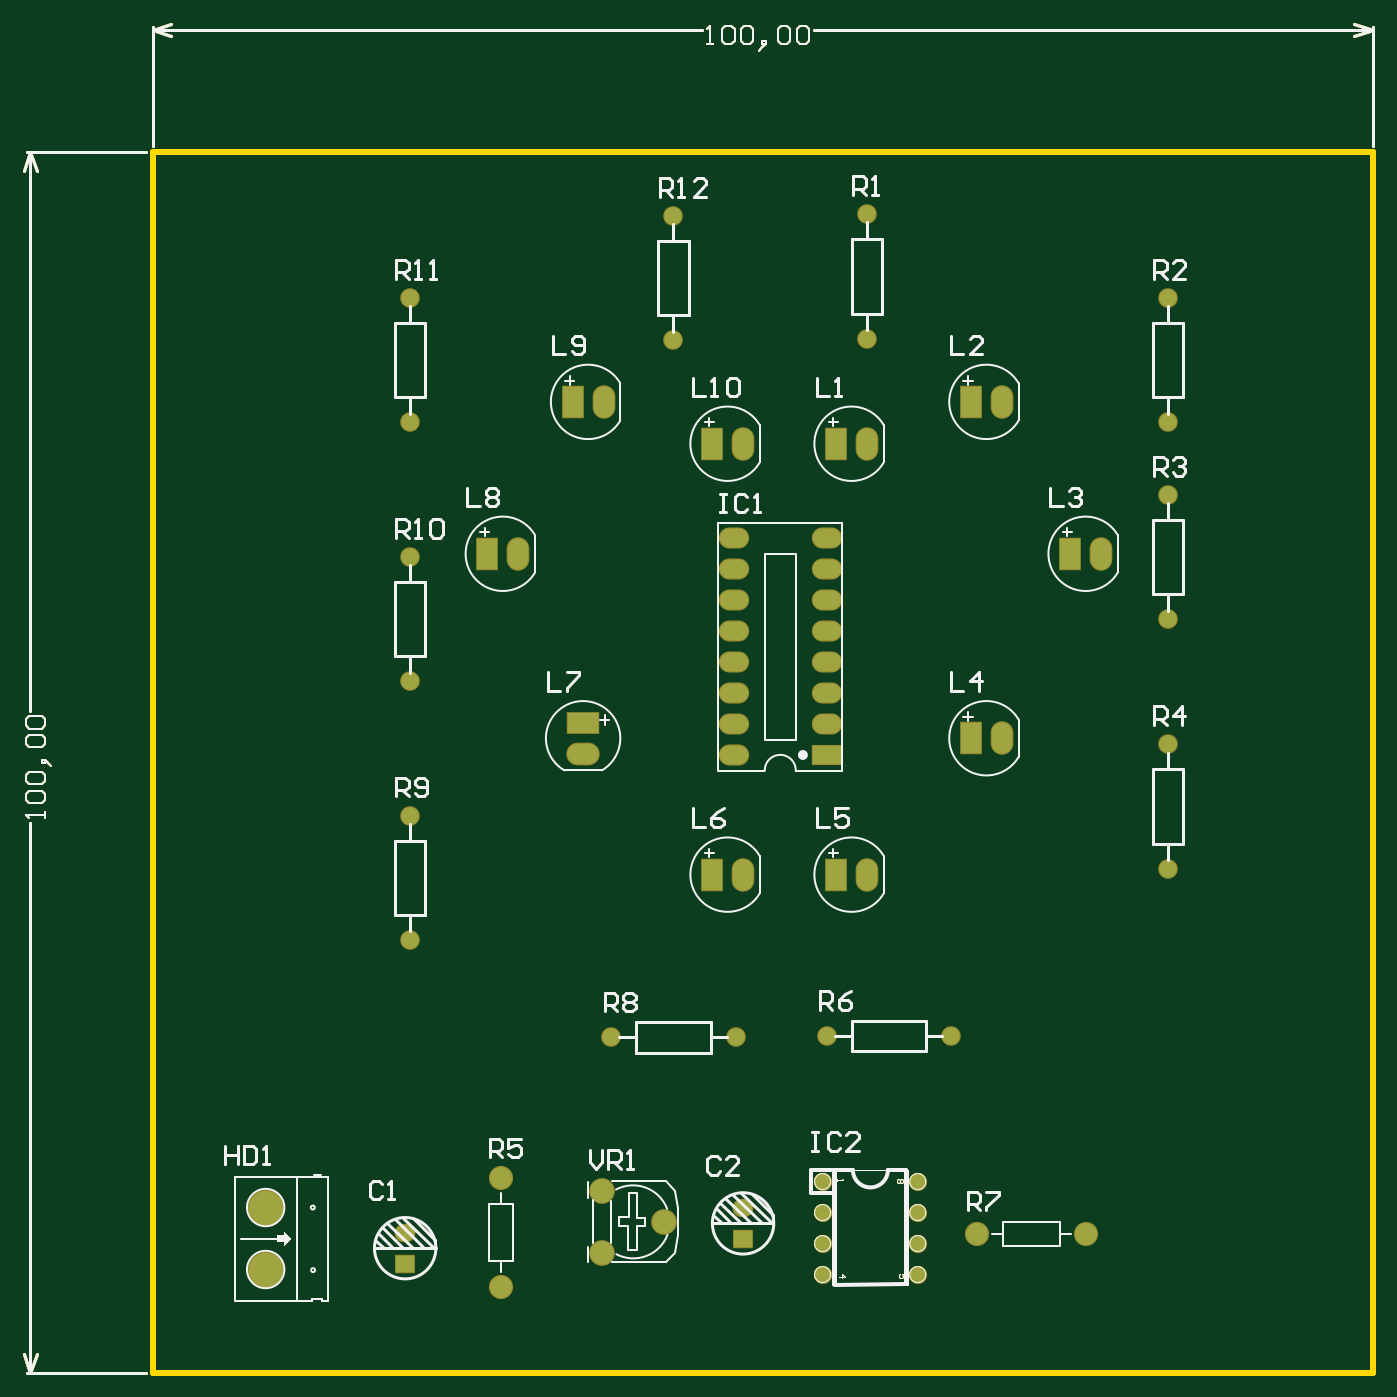
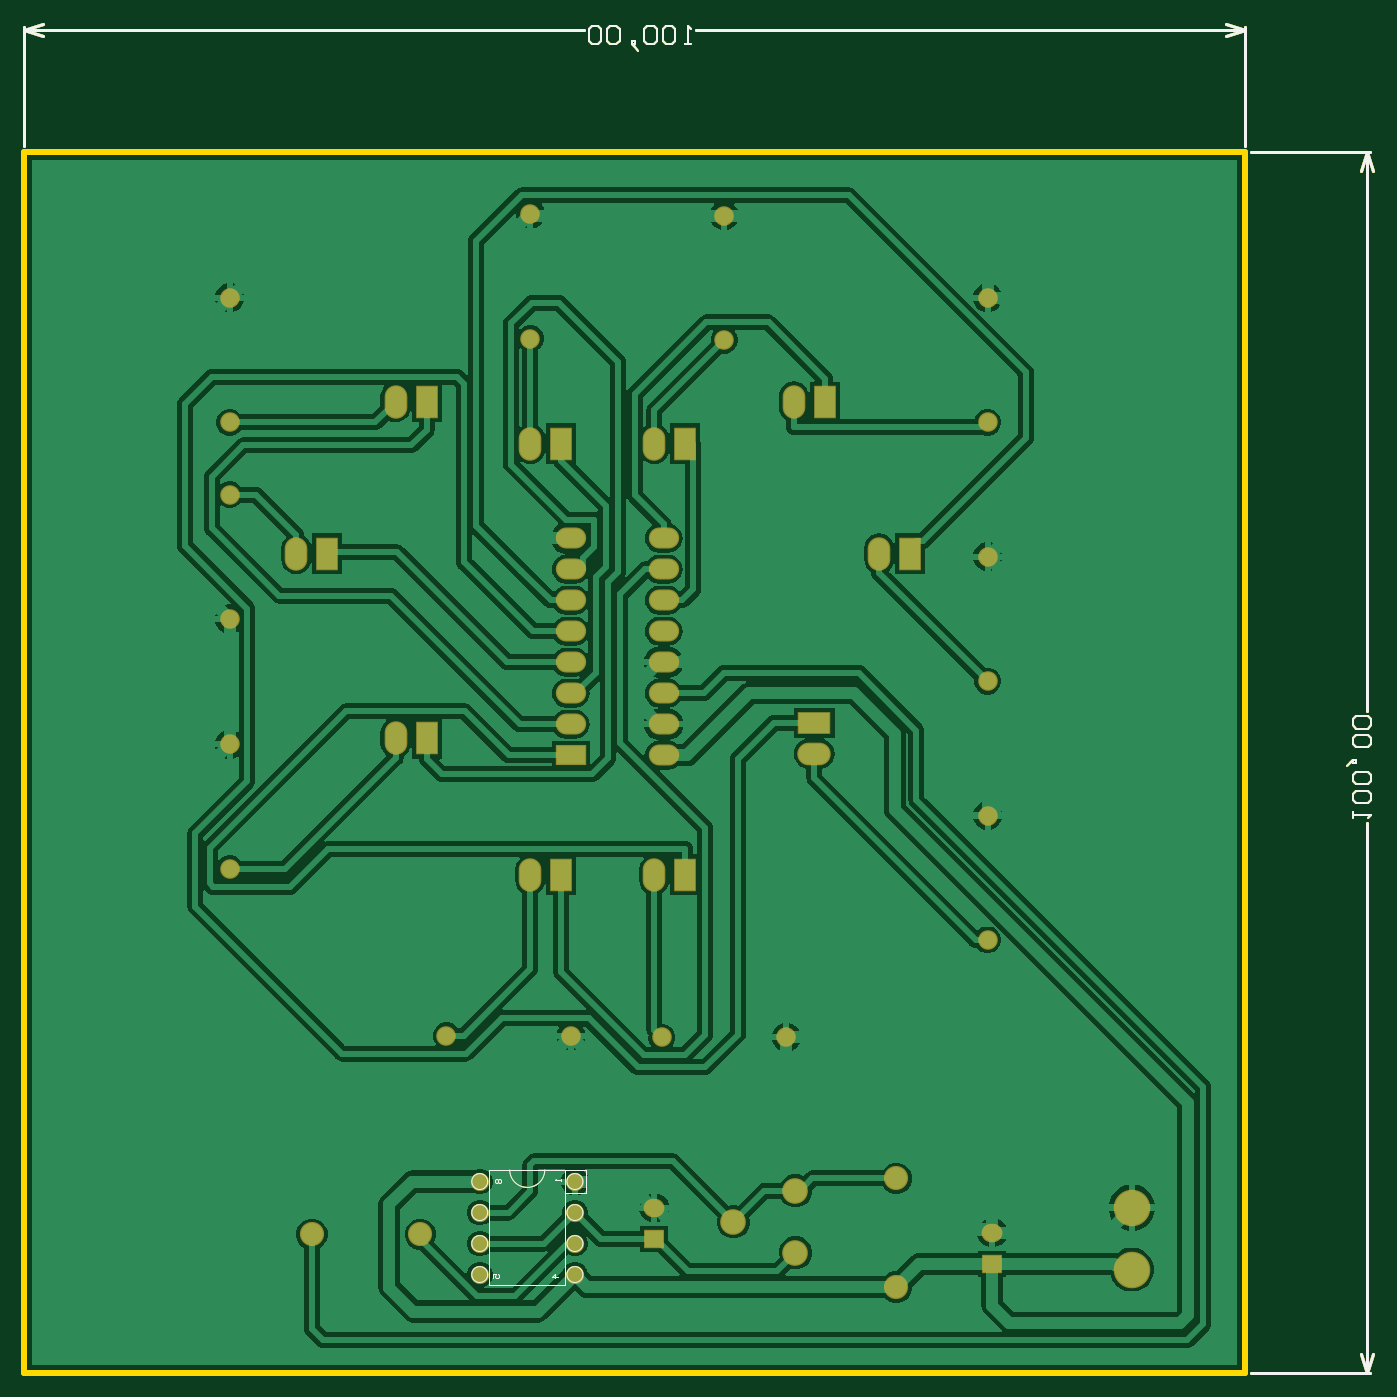
Circuit board: 10 layer files. Board 110.5 x 110.5 mm.
- bottom_copper: Mach trai tim.GBL (45477 bytes)
- bottom_silk: Mach trai tim.GBO (3253 bytes)
- paste: Mach trai tim.GBP (3251 bytes)
- bottom_mask: Mach trai tim.GBS (5017 bytes)
- outline: Mach trai tim.GKO (3368 bytes)
- outline: Mach trai tim.GM1 (3256 bytes)
- top_copper: Mach trai tim.GTL (5040 bytes)
- top_silk: Mach trai tim.GTO (15029 bytes)
- paste: Mach trai tim.GTP (3255 bytes)
- top_mask: Mach trai tim.GTS (5016 bytes)

=== bottom_copper: Mach trai tim.GBL (45477 bytes, source omitted) ===
=== bottom_silk: Mach trai tim.GBO ===
G04*
G04 #@! TF.GenerationSoftware,Altium Limited,Altium Designer,21.3.2 (30)*
G04*
G04 Layer_Color=32896*
%FSLAX24Y24*%
%MOIN*%
G70*
G04*
G04 #@! TF.SameCoordinates,6E726B93-E50A-4388-B932-66385DC3C8FA*
G04*
G04*
G04 #@! TF.FilePolarity,Positive*
G04*
G01*
G75*
%ADD10C,0.0100*%
%ADD14C,0.0020*%
%ADD15C,0.0060*%
D10*
X-3987Y39357D02*
X-3787Y38757D01*
X-4187D02*
X-3987Y39357D01*
X-4187Y587D02*
X-3987Y-13D01*
X-3787Y587D01*
X-3987Y21322D02*
Y39357D01*
Y-13D02*
Y17703D01*
X-4087Y39357D02*
X-248D01*
X-4087Y-13D02*
X-248D01*
X-50Y43294D02*
X550Y43494D01*
X-50Y43294D02*
X550Y43094D01*
X38720D02*
X39320Y43294D01*
X38720Y43494D02*
X39320Y43294D01*
X-50D02*
X17666D01*
X21285D02*
X39320D01*
X-50Y39555D02*
Y43394D01*
X39320Y39555D02*
Y43394D01*
D14*
X22537Y6524D02*
G03*
X23667Y6524I565J2D01*
G01*
X21820Y3150D02*
G03*
X21820Y3150I-256J0D01*
G01*
Y4150D02*
G03*
X21820Y4150I-256J0D01*
G01*
Y5150D02*
G03*
X21820Y5150I-256J0D01*
G01*
Y6150D02*
G03*
X21820Y6150I-256J0D01*
G01*
X24891Y3150D02*
G03*
X24891Y3150I-256J0D01*
G01*
Y4150D02*
G03*
X24891Y4150I-256J0D01*
G01*
Y5150D02*
G03*
X24891Y5150I-256J0D01*
G01*
Y6150D02*
G03*
X24891Y6150I-256J0D01*
G01*
X22537Y6524D02*
X23667Y6524D01*
X21194Y5780D02*
X21871Y5777D01*
X21194Y5780D02*
Y6522D01*
X21870D02*
X22537Y6524D01*
X23673Y6528D02*
X24334Y6534D01*
X21196Y6522D02*
X21870D01*
Y2803D02*
Y6522D01*
X24334Y2806D02*
Y6534D01*
X21870Y2803D02*
X24334Y2806D01*
X22019Y6219D02*
Y6153D01*
Y6186D01*
X22215D01*
X22183Y6219D01*
X22094Y3080D02*
X22291D01*
X22192Y3178D01*
Y3047D01*
X24218Y3042D02*
Y3173D01*
X24120D01*
X24153Y3108D01*
Y3075D01*
X24120Y3042D01*
X24054D01*
X24021Y3075D01*
Y3141D01*
X24054Y3173D01*
X24120Y6220D02*
X24153Y6188D01*
Y6122D01*
X24120Y6089D01*
X24087D01*
X24054Y6122D01*
X24021Y6089D01*
X23989D01*
X23956Y6122D01*
Y6188D01*
X23989Y6220D01*
X24021D01*
X24054Y6188D01*
X24087Y6220D01*
X24120D01*
X24054Y6188D02*
Y6122D01*
D15*
X-3527Y17863D02*
Y18063D01*
Y17963D01*
X-4127D01*
X-4027Y17863D01*
Y18362D02*
X-4127Y18462D01*
Y18662D01*
X-4027Y18762D01*
X-3627D01*
X-3527Y18662D01*
Y18462D01*
X-3627Y18362D01*
X-4027D01*
Y18962D02*
X-4127Y19062D01*
Y19262D01*
X-4027Y19362D01*
X-3627D01*
X-3527Y19262D01*
Y19062D01*
X-3627Y18962D01*
X-4027D01*
X-3427Y19662D02*
X-3527Y19762D01*
X-3627D01*
Y19662D01*
X-3527D01*
Y19762D01*
X-3427Y19662D01*
X-3327Y19562D01*
X-4027Y20162D02*
X-4127Y20262D01*
Y20462D01*
X-4027Y20562D01*
X-3627D01*
X-3527Y20462D01*
Y20262D01*
X-3627Y20162D01*
X-4027D01*
Y20762D02*
X-4127Y20862D01*
Y21062D01*
X-4027Y21162D01*
X-3627D01*
X-3527Y21062D01*
Y20862D01*
X-3627Y20762D01*
X-4027D01*
X17826Y42834D02*
X18026D01*
X17926D01*
Y43434D01*
X17826Y43334D01*
X18325D02*
X18425Y43434D01*
X18625D01*
X18725Y43334D01*
Y42934D01*
X18625Y42834D01*
X18425D01*
X18325Y42934D01*
Y43334D01*
X18925D02*
X19025Y43434D01*
X19225D01*
X19325Y43334D01*
Y42934D01*
X19225Y42834D01*
X19025D01*
X18925Y42934D01*
Y43334D01*
X19625Y42734D02*
X19725Y42834D01*
Y42934D01*
X19625D01*
Y42834D01*
X19725D01*
X19625Y42734D01*
X19525Y42634D01*
X20125Y43334D02*
X20225Y43434D01*
X20425D01*
X20525Y43334D01*
Y42934D01*
X20425Y42834D01*
X20225D01*
X20125Y42934D01*
Y43334D01*
X20725D02*
X20825Y43434D01*
X21025D01*
X21125Y43334D01*
Y42934D01*
X21025Y42834D01*
X20825D01*
X20725Y42934D01*
Y43334D01*
M02*

=== paste: Mach trai tim.GBP ===
G04*
G04 #@! TF.GenerationSoftware,Altium Limited,Altium Designer,21.3.2 (30)*
G04*
G04 Layer_Color=128*
%FSLAX24Y24*%
%MOIN*%
G70*
G04*
G04 #@! TF.SameCoordinates,6E726B93-E50A-4388-B932-66385DC3C8FA*
G04*
G04*
G04 #@! TF.FilePolarity,Positive*
G04*
G01*
G75*
%ADD10C,0.0100*%
%ADD14C,0.0020*%
%ADD15C,0.0060*%
D10*
X-3987Y39357D02*
X-3787Y38757D01*
X-4187D02*
X-3987Y39357D01*
X-4187Y587D02*
X-3987Y-13D01*
X-3787Y587D01*
X-3987Y21322D02*
Y39357D01*
Y-13D02*
Y17703D01*
X-4087Y39357D02*
X-248D01*
X-4087Y-13D02*
X-248D01*
X-50Y43294D02*
X550Y43494D01*
X-50Y43294D02*
X550Y43094D01*
X38720D02*
X39320Y43294D01*
X38720Y43494D02*
X39320Y43294D01*
X-50D02*
X17666D01*
X21285D02*
X39320D01*
X-50Y39555D02*
Y43394D01*
X39320Y39555D02*
Y43394D01*
D14*
X22537Y6524D02*
G03*
X23667Y6524I565J2D01*
G01*
X21820Y3150D02*
G03*
X21820Y3150I-256J0D01*
G01*
Y4150D02*
G03*
X21820Y4150I-256J0D01*
G01*
Y5150D02*
G03*
X21820Y5150I-256J0D01*
G01*
Y6150D02*
G03*
X21820Y6150I-256J0D01*
G01*
X24891Y3150D02*
G03*
X24891Y3150I-256J0D01*
G01*
Y4150D02*
G03*
X24891Y4150I-256J0D01*
G01*
Y5150D02*
G03*
X24891Y5150I-256J0D01*
G01*
Y6150D02*
G03*
X24891Y6150I-256J0D01*
G01*
X22537Y6524D02*
X23667Y6524D01*
X21194Y5780D02*
X21871Y5777D01*
X21194Y5780D02*
Y6522D01*
X21870D02*
X22537Y6524D01*
X23673Y6528D02*
X24334Y6534D01*
X21196Y6522D02*
X21870D01*
Y2803D02*
Y6522D01*
X24334Y2806D02*
Y6534D01*
X21870Y2803D02*
X24334Y2806D01*
X22019Y6219D02*
Y6153D01*
Y6186D01*
X22215D01*
X22183Y6219D01*
X22094Y3080D02*
X22291D01*
X22192Y3178D01*
Y3047D01*
X24218Y3042D02*
Y3173D01*
X24120D01*
X24153Y3108D01*
Y3075D01*
X24120Y3042D01*
X24054D01*
X24021Y3075D01*
Y3141D01*
X24054Y3173D01*
X24120Y6220D02*
X24153Y6188D01*
Y6122D01*
X24120Y6089D01*
X24087D01*
X24054Y6122D01*
X24021Y6089D01*
X23989D01*
X23956Y6122D01*
Y6188D01*
X23989Y6220D01*
X24021D01*
X24054Y6188D01*
X24087Y6220D01*
X24120D01*
X24054Y6188D02*
Y6122D01*
D15*
X-3527Y17863D02*
Y18063D01*
Y17963D01*
X-4127D01*
X-4027Y17863D01*
Y18362D02*
X-4127Y18462D01*
Y18662D01*
X-4027Y18762D01*
X-3627D01*
X-3527Y18662D01*
Y18462D01*
X-3627Y18362D01*
X-4027D01*
Y18962D02*
X-4127Y19062D01*
Y19262D01*
X-4027Y19362D01*
X-3627D01*
X-3527Y19262D01*
Y19062D01*
X-3627Y18962D01*
X-4027D01*
X-3427Y19662D02*
X-3527Y19762D01*
X-3627D01*
Y19662D01*
X-3527D01*
Y19762D01*
X-3427Y19662D01*
X-3327Y19562D01*
X-4027Y20162D02*
X-4127Y20262D01*
Y20462D01*
X-4027Y20562D01*
X-3627D01*
X-3527Y20462D01*
Y20262D01*
X-3627Y20162D01*
X-4027D01*
Y20762D02*
X-4127Y20862D01*
Y21062D01*
X-4027Y21162D01*
X-3627D01*
X-3527Y21062D01*
Y20862D01*
X-3627Y20762D01*
X-4027D01*
X17826Y42834D02*
X18026D01*
X17926D01*
Y43434D01*
X17826Y43334D01*
X18325D02*
X18425Y43434D01*
X18625D01*
X18725Y43334D01*
Y42934D01*
X18625Y42834D01*
X18425D01*
X18325Y42934D01*
Y43334D01*
X18925D02*
X19025Y43434D01*
X19225D01*
X19325Y43334D01*
Y42934D01*
X19225Y42834D01*
X19025D01*
X18925Y42934D01*
Y43334D01*
X19625Y42734D02*
X19725Y42834D01*
Y42934D01*
X19625D01*
Y42834D01*
X19725D01*
X19625Y42734D01*
X19525Y42634D01*
X20125Y43334D02*
X20225Y43434D01*
X20425D01*
X20525Y43334D01*
Y42934D01*
X20425Y42834D01*
X20225D01*
X20125Y42934D01*
Y43334D01*
X20725D02*
X20825Y43434D01*
X21025D01*
X21125Y43334D01*
Y42934D01*
X21025Y42834D01*
X20825D01*
X20725Y42934D01*
Y43334D01*
M02*

=== bottom_mask: Mach trai tim.GBS ===
G04*
G04 #@! TF.GenerationSoftware,Altium Limited,Altium Designer,21.3.2 (30)*
G04*
G04 Layer_Color=16711935*
%FSLAX24Y24*%
%MOIN*%
G70*
G04*
G04 #@! TF.SameCoordinates,6E726B93-E50A-4388-B932-66385DC3C8FA*
G04*
G04*
G04 #@! TF.FilePolarity,Negative*
G04*
G01*
G75*
%ADD10C,0.0100*%
%ADD14C,0.0020*%
%ADD15C,0.0060*%
%ADD16O,0.0671X0.0592*%
%ADD17R,0.0671X0.0592*%
%ADD18R,0.0730X0.1080*%
%ADD19O,0.0730X0.1080*%
%ADD20C,0.0631*%
%ADD21C,0.0780*%
%ADD22R,0.0980X0.0680*%
%ADD23O,0.0980X0.0680*%
%ADD24C,0.0591*%
%ADD25C,0.1180*%
%ADD26C,0.0830*%
%ADD27R,0.1080X0.0730*%
%ADD28O,0.1080X0.0730*%
D10*
X-3987Y39357D02*
X-3787Y38757D01*
X-4187D02*
X-3987Y39357D01*
X-4187Y587D02*
X-3987Y-13D01*
X-3787Y587D01*
X-3987Y21322D02*
Y39357D01*
Y-13D02*
Y17703D01*
X-4087Y39357D02*
X-248D01*
X-4087Y-13D02*
X-248D01*
X-50Y43294D02*
X550Y43494D01*
X-50Y43294D02*
X550Y43094D01*
X38720D02*
X39320Y43294D01*
X38720Y43494D02*
X39320Y43294D01*
X-50D02*
X17666D01*
X21285D02*
X39320D01*
X-50Y39555D02*
Y43394D01*
X39320Y39555D02*
Y43394D01*
D14*
X22537Y6524D02*
G03*
X23667Y6524I565J2D01*
G01*
X21820Y3150D02*
G03*
X21820Y3150I-256J0D01*
G01*
Y4150D02*
G03*
X21820Y4150I-256J0D01*
G01*
Y5150D02*
G03*
X21820Y5150I-256J0D01*
G01*
Y6150D02*
G03*
X21820Y6150I-256J0D01*
G01*
X24891Y3150D02*
G03*
X24891Y3150I-256J0D01*
G01*
Y4150D02*
G03*
X24891Y4150I-256J0D01*
G01*
Y5150D02*
G03*
X24891Y5150I-256J0D01*
G01*
Y6150D02*
G03*
X24891Y6150I-256J0D01*
G01*
X22537Y6524D02*
X23667Y6524D01*
X21194Y5780D02*
X21871Y5777D01*
X21194Y5780D02*
Y6522D01*
X21870D02*
X22537Y6524D01*
X23673Y6528D02*
X24334Y6534D01*
X21196Y6522D02*
X21870D01*
Y2803D02*
Y6522D01*
X24334Y2806D02*
Y6534D01*
X21870Y2803D02*
X24334Y2806D01*
X22019Y6219D02*
Y6153D01*
Y6186D01*
X22215D01*
X22183Y6219D01*
X22094Y3080D02*
X22291D01*
X22192Y3178D01*
Y3047D01*
X24218Y3042D02*
Y3173D01*
X24120D01*
X24153Y3108D01*
Y3075D01*
X24120Y3042D01*
X24054D01*
X24021Y3075D01*
Y3141D01*
X24054Y3173D01*
X24120Y6220D02*
X24153Y6188D01*
Y6122D01*
X24120Y6089D01*
X24087D01*
X24054Y6122D01*
X24021Y6089D01*
X23989D01*
X23956Y6122D01*
Y6188D01*
X23989Y6220D01*
X24021D01*
X24054Y6188D01*
X24087Y6220D01*
X24120D01*
X24054Y6188D02*
Y6122D01*
D15*
X-3527Y17863D02*
Y18063D01*
Y17963D01*
X-4127D01*
X-4027Y17863D01*
Y18362D02*
X-4127Y18462D01*
Y18662D01*
X-4027Y18762D01*
X-3627D01*
X-3527Y18662D01*
Y18462D01*
X-3627Y18362D01*
X-4027D01*
Y18962D02*
X-4127Y19062D01*
Y19262D01*
X-4027Y19362D01*
X-3627D01*
X-3527Y19262D01*
Y19062D01*
X-3627Y18962D01*
X-4027D01*
X-3427Y19662D02*
X-3527Y19762D01*
X-3627D01*
Y19662D01*
X-3527D01*
Y19762D01*
X-3427Y19662D01*
X-3327Y19562D01*
X-4027Y20162D02*
X-4127Y20262D01*
Y20462D01*
X-4027Y20562D01*
X-3627D01*
X-3527Y20462D01*
Y20262D01*
X-3627Y20162D01*
X-4027D01*
Y20762D02*
X-4127Y20862D01*
Y21062D01*
X-4027Y21162D01*
X-3627D01*
X-3527Y21062D01*
Y20862D01*
X-3627Y20762D01*
X-4027D01*
X17826Y42834D02*
X18026D01*
X17926D01*
Y43434D01*
X17826Y43334D01*
X18325D02*
X18425Y43434D01*
X18625D01*
X18725Y43334D01*
Y42934D01*
X18625Y42834D01*
X18425D01*
X18325Y42934D01*
Y43334D01*
X18925D02*
X19025Y43434D01*
X19225D01*
X19325Y43334D01*
Y42934D01*
X19225Y42834D01*
X19025D01*
X18925Y42934D01*
Y43334D01*
X19625Y42734D02*
X19725Y42834D01*
Y42934D01*
X19625D01*
Y42834D01*
X19725D01*
X19625Y42734D01*
X19525Y42634D01*
X20125Y43334D02*
X20225Y43434D01*
X20425D01*
X20525Y43334D01*
Y42934D01*
X20425Y42834D01*
X20225D01*
X20125Y42934D01*
Y43334D01*
X20725D02*
X20825Y43434D01*
X21025D01*
X21125Y43334D01*
Y42934D01*
X21025Y42834D01*
X20825D01*
X20725Y42934D01*
Y43334D01*
D16*
X19000Y5300D02*
D03*
X8100Y4500D02*
D03*
D17*
X19000Y4300D02*
D03*
X8100Y3500D02*
D03*
D18*
X22000Y29950D02*
D03*
X26350Y31300D02*
D03*
X29550Y26400D02*
D03*
X26350Y20450D02*
D03*
X22000Y16050D02*
D03*
X18000D02*
D03*
X10750Y26400D02*
D03*
X13500Y31300D02*
D03*
X18000Y29950D02*
D03*
D19*
X23000D02*
D03*
X27350Y31300D02*
D03*
X30550Y26400D02*
D03*
X27350Y20450D02*
D03*
X23000Y16050D02*
D03*
X19000D02*
D03*
X11750Y26400D02*
D03*
X14500Y31300D02*
D03*
X19000Y29950D02*
D03*
D20*
X23000Y33342D02*
D03*
Y37358D02*
D03*
X32700Y30642D02*
D03*
Y34658D02*
D03*
Y28308D02*
D03*
Y24292D02*
D03*
Y16242D02*
D03*
Y20258D02*
D03*
X25708Y10850D02*
D03*
X21692D02*
D03*
X18758Y10800D02*
D03*
X14742D02*
D03*
X8250Y13942D02*
D03*
Y17958D02*
D03*
Y22292D02*
D03*
Y26308D02*
D03*
Y30642D02*
D03*
Y34658D02*
D03*
X16750Y33292D02*
D03*
Y37308D02*
D03*
D21*
X11200Y2750D02*
D03*
Y6250D02*
D03*
X26550Y4450D02*
D03*
X30050D02*
D03*
D22*
X21700Y19900D02*
D03*
D23*
Y20900D02*
D03*
Y21900D02*
D03*
Y22900D02*
D03*
Y23900D02*
D03*
Y24900D02*
D03*
Y25900D02*
D03*
Y26900D02*
D03*
X18700Y19900D02*
D03*
Y20900D02*
D03*
Y21900D02*
D03*
Y22900D02*
D03*
Y23900D02*
D03*
Y24900D02*
D03*
Y25900D02*
D03*
Y26900D02*
D03*
D24*
X24635Y3150D02*
D03*
Y4150D02*
D03*
Y5150D02*
D03*
Y6150D02*
D03*
X21565D02*
D03*
Y5150D02*
D03*
Y4150D02*
D03*
Y3150D02*
D03*
D25*
X3600Y5312D02*
D03*
Y3312D02*
D03*
D26*
X14450Y5850D02*
D03*
X16450Y4850D02*
D03*
X14450Y3850D02*
D03*
D27*
X13840Y20950D02*
D03*
D28*
Y19950D02*
D03*
M02*

=== outline: Mach trai tim.GKO ===
G04*
G04 #@! TF.GenerationSoftware,Altium Limited,Altium Designer,21.3.2 (30)*
G04*
G04 Layer_Color=16711935*
%FSLAX24Y24*%
%MOIN*%
G70*
G04*
G04 #@! TF.SameCoordinates,6E726B93-E50A-4388-B932-66385DC3C8FA*
G04*
G04*
G04 #@! TF.FilePolarity,Positive*
G04*
G01*
G75*
%ADD10C,0.0100*%
%ADD14C,0.0020*%
%ADD15C,0.0060*%
%ADD43C,0.0197*%
D10*
X-3987Y39357D02*
X-3787Y38757D01*
X-4187D02*
X-3987Y39357D01*
X-4187Y587D02*
X-3987Y-13D01*
X-3787Y587D01*
X-3987Y21322D02*
Y39357D01*
Y-13D02*
Y17703D01*
X-4087Y39357D02*
X-248D01*
X-4087Y-13D02*
X-248D01*
X-50Y43294D02*
X550Y43494D01*
X-50Y43294D02*
X550Y43094D01*
X38720D02*
X39320Y43294D01*
X38720Y43494D02*
X39320Y43294D01*
X-50D02*
X17666D01*
X21285D02*
X39320D01*
X-50Y39555D02*
Y43394D01*
X39320Y39555D02*
Y43394D01*
D14*
X22537Y6524D02*
G03*
X23667Y6524I565J2D01*
G01*
X21820Y3150D02*
G03*
X21820Y3150I-256J0D01*
G01*
Y4150D02*
G03*
X21820Y4150I-256J0D01*
G01*
Y5150D02*
G03*
X21820Y5150I-256J0D01*
G01*
Y6150D02*
G03*
X21820Y6150I-256J0D01*
G01*
X24891Y3150D02*
G03*
X24891Y3150I-256J0D01*
G01*
Y4150D02*
G03*
X24891Y4150I-256J0D01*
G01*
Y5150D02*
G03*
X24891Y5150I-256J0D01*
G01*
Y6150D02*
G03*
X24891Y6150I-256J0D01*
G01*
X22537Y6524D02*
X23667Y6524D01*
X21194Y5780D02*
X21871Y5777D01*
X21194Y5780D02*
Y6522D01*
X21870D02*
X22537Y6524D01*
X23673Y6528D02*
X24334Y6534D01*
X21196Y6522D02*
X21870D01*
Y2803D02*
Y6522D01*
X24334Y2806D02*
Y6534D01*
X21870Y2803D02*
X24334Y2806D01*
X22019Y6219D02*
Y6153D01*
Y6186D01*
X22215D01*
X22183Y6219D01*
X22094Y3080D02*
X22291D01*
X22192Y3178D01*
Y3047D01*
X24218Y3042D02*
Y3173D01*
X24120D01*
X24153Y3108D01*
Y3075D01*
X24120Y3042D01*
X24054D01*
X24021Y3075D01*
Y3141D01*
X24054Y3173D01*
X24120Y6220D02*
X24153Y6188D01*
Y6122D01*
X24120Y6089D01*
X24087D01*
X24054Y6122D01*
X24021Y6089D01*
X23989D01*
X23956Y6122D01*
Y6188D01*
X23989Y6220D01*
X24021D01*
X24054Y6188D01*
X24087Y6220D01*
X24120D01*
X24054Y6188D02*
Y6122D01*
D15*
X-3527Y17863D02*
Y18063D01*
Y17963D01*
X-4127D01*
X-4027Y17863D01*
Y18362D02*
X-4127Y18462D01*
Y18662D01*
X-4027Y18762D01*
X-3627D01*
X-3527Y18662D01*
Y18462D01*
X-3627Y18362D01*
X-4027D01*
Y18962D02*
X-4127Y19062D01*
Y19262D01*
X-4027Y19362D01*
X-3627D01*
X-3527Y19262D01*
Y19062D01*
X-3627Y18962D01*
X-4027D01*
X-3427Y19662D02*
X-3527Y19762D01*
X-3627D01*
Y19662D01*
X-3527D01*
Y19762D01*
X-3427Y19662D01*
X-3327Y19562D01*
X-4027Y20162D02*
X-4127Y20262D01*
Y20462D01*
X-4027Y20562D01*
X-3627D01*
X-3527Y20462D01*
Y20262D01*
X-3627Y20162D01*
X-4027D01*
Y20762D02*
X-4127Y20862D01*
Y21062D01*
X-4027Y21162D01*
X-3627D01*
X-3527Y21062D01*
Y20862D01*
X-3627Y20762D01*
X-4027D01*
X17826Y42834D02*
X18026D01*
X17926D01*
Y43434D01*
X17826Y43334D01*
X18325D02*
X18425Y43434D01*
X18625D01*
X18725Y43334D01*
Y42934D01*
X18625Y42834D01*
X18425D01*
X18325Y42934D01*
Y43334D01*
X18925D02*
X19025Y43434D01*
X19225D01*
X19325Y43334D01*
Y42934D01*
X19225Y42834D01*
X19025D01*
X18925Y42934D01*
Y43334D01*
X19625Y42734D02*
X19725Y42834D01*
Y42934D01*
X19625D01*
Y42834D01*
X19725D01*
X19625Y42734D01*
X19525Y42634D01*
X20125Y43334D02*
X20225Y43434D01*
X20425D01*
X20525Y43334D01*
Y42934D01*
X20425Y42834D01*
X20225D01*
X20125Y42934D01*
Y43334D01*
X20725D02*
X20825Y43434D01*
X21025D01*
X21125Y43334D01*
Y42934D01*
X21025Y42834D01*
X20825D01*
X20725Y42934D01*
Y43334D01*
D43*
X-50Y-13D02*
Y39357D01*
Y-13D02*
X39320D01*
X-50Y39357D02*
X39320D01*
Y-13D02*
Y39357D01*
M02*

=== outline: Mach trai tim.GM1 ===
G04*
G04 #@! TF.GenerationSoftware,Altium Limited,Altium Designer,21.3.2 (30)*
G04*
G04 Layer_Color=16776960*
%FSLAX24Y24*%
%MOIN*%
G70*
G04*
G04 #@! TF.SameCoordinates,6E726B93-E50A-4388-B932-66385DC3C8FA*
G04*
G04*
G04 #@! TF.FilePolarity,Positive*
G04*
G01*
G75*
%ADD10C,0.0100*%
%ADD14C,0.0020*%
%ADD15C,0.0060*%
D10*
X-3987Y39357D02*
X-3787Y38757D01*
X-4187D02*
X-3987Y39357D01*
X-4187Y587D02*
X-3987Y-13D01*
X-3787Y587D01*
X-3987Y21322D02*
Y39357D01*
Y-13D02*
Y17703D01*
X-4087Y39357D02*
X-248D01*
X-4087Y-13D02*
X-248D01*
X-50Y43294D02*
X550Y43494D01*
X-50Y43294D02*
X550Y43094D01*
X38720D02*
X39320Y43294D01*
X38720Y43494D02*
X39320Y43294D01*
X-50D02*
X17666D01*
X21285D02*
X39320D01*
X-50Y39555D02*
Y43394D01*
X39320Y39555D02*
Y43394D01*
D14*
X22537Y6524D02*
G03*
X23667Y6524I565J2D01*
G01*
X21820Y3150D02*
G03*
X21820Y3150I-256J0D01*
G01*
Y4150D02*
G03*
X21820Y4150I-256J0D01*
G01*
Y5150D02*
G03*
X21820Y5150I-256J0D01*
G01*
Y6150D02*
G03*
X21820Y6150I-256J0D01*
G01*
X24891Y3150D02*
G03*
X24891Y3150I-256J0D01*
G01*
Y4150D02*
G03*
X24891Y4150I-256J0D01*
G01*
Y5150D02*
G03*
X24891Y5150I-256J0D01*
G01*
Y6150D02*
G03*
X24891Y6150I-256J0D01*
G01*
X22537Y6524D02*
X23667Y6524D01*
X21194Y5780D02*
X21871Y5777D01*
X21194Y5780D02*
Y6522D01*
X21870D02*
X22537Y6524D01*
X23673Y6528D02*
X24334Y6534D01*
X21196Y6522D02*
X21870D01*
Y2803D02*
Y6522D01*
X24334Y2806D02*
Y6534D01*
X21870Y2803D02*
X24334Y2806D01*
X22019Y6219D02*
Y6153D01*
Y6186D01*
X22215D01*
X22183Y6219D01*
X22094Y3080D02*
X22291D01*
X22192Y3178D01*
Y3047D01*
X24218Y3042D02*
Y3173D01*
X24120D01*
X24153Y3108D01*
Y3075D01*
X24120Y3042D01*
X24054D01*
X24021Y3075D01*
Y3141D01*
X24054Y3173D01*
X24120Y6220D02*
X24153Y6188D01*
Y6122D01*
X24120Y6089D01*
X24087D01*
X24054Y6122D01*
X24021Y6089D01*
X23989D01*
X23956Y6122D01*
Y6188D01*
X23989Y6220D01*
X24021D01*
X24054Y6188D01*
X24087Y6220D01*
X24120D01*
X24054Y6188D02*
Y6122D01*
D15*
X-3527Y17863D02*
Y18063D01*
Y17963D01*
X-4127D01*
X-4027Y17863D01*
Y18362D02*
X-4127Y18462D01*
Y18662D01*
X-4027Y18762D01*
X-3627D01*
X-3527Y18662D01*
Y18462D01*
X-3627Y18362D01*
X-4027D01*
Y18962D02*
X-4127Y19062D01*
Y19262D01*
X-4027Y19362D01*
X-3627D01*
X-3527Y19262D01*
Y19062D01*
X-3627Y18962D01*
X-4027D01*
X-3427Y19662D02*
X-3527Y19762D01*
X-3627D01*
Y19662D01*
X-3527D01*
Y19762D01*
X-3427Y19662D01*
X-3327Y19562D01*
X-4027Y20162D02*
X-4127Y20262D01*
Y20462D01*
X-4027Y20562D01*
X-3627D01*
X-3527Y20462D01*
Y20262D01*
X-3627Y20162D01*
X-4027D01*
Y20762D02*
X-4127Y20862D01*
Y21062D01*
X-4027Y21162D01*
X-3627D01*
X-3527Y21062D01*
Y20862D01*
X-3627Y20762D01*
X-4027D01*
X17826Y42834D02*
X18026D01*
X17926D01*
Y43434D01*
X17826Y43334D01*
X18325D02*
X18425Y43434D01*
X18625D01*
X18725Y43334D01*
Y42934D01*
X18625Y42834D01*
X18425D01*
X18325Y42934D01*
Y43334D01*
X18925D02*
X19025Y43434D01*
X19225D01*
X19325Y43334D01*
Y42934D01*
X19225Y42834D01*
X19025D01*
X18925Y42934D01*
Y43334D01*
X19625Y42734D02*
X19725Y42834D01*
Y42934D01*
X19625D01*
Y42834D01*
X19725D01*
X19625Y42734D01*
X19525Y42634D01*
X20125Y43334D02*
X20225Y43434D01*
X20425D01*
X20525Y43334D01*
Y42934D01*
X20425Y42834D01*
X20225D01*
X20125Y42934D01*
Y43334D01*
X20725D02*
X20825Y43434D01*
X21025D01*
X21125Y43334D01*
Y42934D01*
X21025Y42834D01*
X20825D01*
X20725Y42934D01*
Y43334D01*
M02*

=== top_copper: Mach trai tim.GTL ===
G04*
G04 #@! TF.GenerationSoftware,Altium Limited,Altium Designer,21.3.2 (30)*
G04*
G04 Layer_Physical_Order=1*
G04 Layer_Color=255*
%FSLAX24Y24*%
%MOIN*%
G70*
G04*
G04 #@! TF.SameCoordinates,6E726B93-E50A-4388-B932-66385DC3C8FA*
G04*
G04*
G04 #@! TF.FilePolarity,Positive*
G04*
G01*
G75*
%ADD10C,0.0100*%
%ADD14C,0.0020*%
%ADD15C,0.0060*%
%ADD29O,0.0591X0.0512*%
%ADD30R,0.0591X0.0512*%
%ADD31R,0.0650X0.1000*%
%ADD32O,0.0650X0.1000*%
%ADD33C,0.0551*%
%ADD34C,0.0700*%
%ADD35R,0.0900X0.0600*%
%ADD36O,0.0900X0.0600*%
%ADD37C,0.0512*%
%ADD38C,0.1100*%
%ADD39C,0.0750*%
%ADD40R,0.1000X0.0650*%
%ADD41O,0.1000X0.0650*%
D10*
X-3987Y39357D02*
X-3787Y38757D01*
X-4187D02*
X-3987Y39357D01*
X-4187Y587D02*
X-3987Y-13D01*
X-3787Y587D01*
X-3987Y21322D02*
Y39357D01*
Y-13D02*
Y17703D01*
X-4087Y39357D02*
X-248D01*
X-4087Y-13D02*
X-248D01*
X-50Y43294D02*
X550Y43494D01*
X-50Y43294D02*
X550Y43094D01*
X38720D02*
X39320Y43294D01*
X38720Y43494D02*
X39320Y43294D01*
X-50D02*
X17666D01*
X21285D02*
X39320D01*
X-50Y39555D02*
Y43394D01*
X39320Y39555D02*
Y43394D01*
D14*
X22537Y6524D02*
G03*
X23667Y6524I565J2D01*
G01*
X21820Y3150D02*
G03*
X21820Y3150I-256J0D01*
G01*
Y4150D02*
G03*
X21820Y4150I-256J0D01*
G01*
Y5150D02*
G03*
X21820Y5150I-256J0D01*
G01*
Y6150D02*
G03*
X21820Y6150I-256J0D01*
G01*
X24891Y3150D02*
G03*
X24891Y3150I-256J0D01*
G01*
Y4150D02*
G03*
X24891Y4150I-256J0D01*
G01*
Y5150D02*
G03*
X24891Y5150I-256J0D01*
G01*
Y6150D02*
G03*
X24891Y6150I-256J0D01*
G01*
X22537Y6524D02*
X23667Y6524D01*
X21194Y5780D02*
X21871Y5777D01*
X21194Y5780D02*
Y6522D01*
X21870D02*
X22537Y6524D01*
X23673Y6528D02*
X24334Y6534D01*
X21196Y6522D02*
X21870D01*
Y2803D02*
Y6522D01*
X24334Y2806D02*
Y6534D01*
X21870Y2803D02*
X24334Y2806D01*
X22019Y6219D02*
Y6153D01*
Y6186D01*
X22215D01*
X22183Y6219D01*
X22094Y3080D02*
X22291D01*
X22192Y3178D01*
Y3047D01*
X24218Y3042D02*
Y3173D01*
X24120D01*
X24153Y3108D01*
Y3075D01*
X24120Y3042D01*
X24054D01*
X24021Y3075D01*
Y3141D01*
X24054Y3173D01*
X24120Y6220D02*
X24153Y6188D01*
Y6122D01*
X24120Y6089D01*
X24087D01*
X24054Y6122D01*
X24021Y6089D01*
X23989D01*
X23956Y6122D01*
Y6188D01*
X23989Y6220D01*
X24021D01*
X24054Y6188D01*
X24087Y6220D01*
X24120D01*
X24054Y6188D02*
Y6122D01*
D15*
X-3527Y17863D02*
Y18063D01*
Y17963D01*
X-4127D01*
X-4027Y17863D01*
Y18362D02*
X-4127Y18462D01*
Y18662D01*
X-4027Y18762D01*
X-3627D01*
X-3527Y18662D01*
Y18462D01*
X-3627Y18362D01*
X-4027D01*
Y18962D02*
X-4127Y19062D01*
Y19262D01*
X-4027Y19362D01*
X-3627D01*
X-3527Y19262D01*
Y19062D01*
X-3627Y18962D01*
X-4027D01*
X-3427Y19662D02*
X-3527Y19762D01*
X-3627D01*
Y19662D01*
X-3527D01*
Y19762D01*
X-3427Y19662D01*
X-3327Y19562D01*
X-4027Y20162D02*
X-4127Y20262D01*
Y20462D01*
X-4027Y20562D01*
X-3627D01*
X-3527Y20462D01*
Y20262D01*
X-3627Y20162D01*
X-4027D01*
Y20762D02*
X-4127Y20862D01*
Y21062D01*
X-4027Y21162D01*
X-3627D01*
X-3527Y21062D01*
Y20862D01*
X-3627Y20762D01*
X-4027D01*
X17826Y42834D02*
X18026D01*
X17926D01*
Y43434D01*
X17826Y43334D01*
X18325D02*
X18425Y43434D01*
X18625D01*
X18725Y43334D01*
Y42934D01*
X18625Y42834D01*
X18425D01*
X18325Y42934D01*
Y43334D01*
X18925D02*
X19025Y43434D01*
X19225D01*
X19325Y43334D01*
Y42934D01*
X19225Y42834D01*
X19025D01*
X18925Y42934D01*
Y43334D01*
X19625Y42734D02*
X19725Y42834D01*
Y42934D01*
X19625D01*
Y42834D01*
X19725D01*
X19625Y42734D01*
X19525Y42634D01*
X20125Y43334D02*
X20225Y43434D01*
X20425D01*
X20525Y43334D01*
Y42934D01*
X20425Y42834D01*
X20225D01*
X20125Y42934D01*
Y43334D01*
X20725D02*
X20825Y43434D01*
X21025D01*
X21125Y43334D01*
Y42934D01*
X21025Y42834D01*
X20825D01*
X20725Y42934D01*
Y43334D01*
D29*
X19000Y5300D02*
D03*
X8100Y4500D02*
D03*
D30*
X19000Y4300D02*
D03*
X8100Y3500D02*
D03*
D31*
X22000Y29950D02*
D03*
X26350Y31300D02*
D03*
X29550Y26400D02*
D03*
X26350Y20450D02*
D03*
X22000Y16050D02*
D03*
X18000D02*
D03*
X10750Y26400D02*
D03*
X13500Y31300D02*
D03*
X18000Y29950D02*
D03*
D32*
X23000D02*
D03*
X27350Y31300D02*
D03*
X30550Y26400D02*
D03*
X27350Y20450D02*
D03*
X23000Y16050D02*
D03*
X19000D02*
D03*
X11750Y26400D02*
D03*
X14500Y31300D02*
D03*
X19000Y29950D02*
D03*
D33*
X23000Y33342D02*
D03*
Y37358D02*
D03*
X32700Y30642D02*
D03*
Y34658D02*
D03*
Y28308D02*
D03*
Y24292D02*
D03*
Y16242D02*
D03*
Y20258D02*
D03*
X25708Y10850D02*
D03*
X21692D02*
D03*
X18758Y10800D02*
D03*
X14742D02*
D03*
X8250Y13942D02*
D03*
Y17958D02*
D03*
Y22292D02*
D03*
Y26308D02*
D03*
Y30642D02*
D03*
Y34658D02*
D03*
X16750Y33292D02*
D03*
Y37308D02*
D03*
D34*
X11200Y2750D02*
D03*
Y6250D02*
D03*
X26550Y4450D02*
D03*
X30050D02*
D03*
D35*
X21700Y19900D02*
D03*
D36*
Y20900D02*
D03*
Y21900D02*
D03*
Y22900D02*
D03*
Y23900D02*
D03*
Y24900D02*
D03*
Y25900D02*
D03*
Y26900D02*
D03*
X18700Y19900D02*
D03*
Y20900D02*
D03*
Y21900D02*
D03*
Y22900D02*
D03*
Y23900D02*
D03*
Y24900D02*
D03*
Y25900D02*
D03*
Y26900D02*
D03*
D37*
X24635Y3150D02*
D03*
Y4150D02*
D03*
Y5150D02*
D03*
Y6150D02*
D03*
X21565D02*
D03*
Y5150D02*
D03*
Y4150D02*
D03*
Y3150D02*
D03*
D38*
X3600Y5312D02*
D03*
Y3312D02*
D03*
D39*
X14450Y5850D02*
D03*
X16450Y4850D02*
D03*
X14450Y3850D02*
D03*
D40*
X13840Y20950D02*
D03*
D41*
Y19950D02*
D03*
M02*

=== top_silk: Mach trai tim.GTO (15029 bytes, source omitted) ===
=== paste: Mach trai tim.GTP ===
G04*
G04 #@! TF.GenerationSoftware,Altium Limited,Altium Designer,21.3.2 (30)*
G04*
G04 Layer_Color=8421504*
%FSLAX24Y24*%
%MOIN*%
G70*
G04*
G04 #@! TF.SameCoordinates,6E726B93-E50A-4388-B932-66385DC3C8FA*
G04*
G04*
G04 #@! TF.FilePolarity,Positive*
G04*
G01*
G75*
%ADD10C,0.0100*%
%ADD14C,0.0020*%
%ADD15C,0.0060*%
D10*
X-3987Y39357D02*
X-3787Y38757D01*
X-4187D02*
X-3987Y39357D01*
X-4187Y587D02*
X-3987Y-13D01*
X-3787Y587D01*
X-3987Y21322D02*
Y39357D01*
Y-13D02*
Y17703D01*
X-4087Y39357D02*
X-248D01*
X-4087Y-13D02*
X-248D01*
X-50Y43294D02*
X550Y43494D01*
X-50Y43294D02*
X550Y43094D01*
X38720D02*
X39320Y43294D01*
X38720Y43494D02*
X39320Y43294D01*
X-50D02*
X17666D01*
X21285D02*
X39320D01*
X-50Y39555D02*
Y43394D01*
X39320Y39555D02*
Y43394D01*
D14*
X22537Y6524D02*
G03*
X23667Y6524I565J2D01*
G01*
X21820Y3150D02*
G03*
X21820Y3150I-256J0D01*
G01*
Y4150D02*
G03*
X21820Y4150I-256J0D01*
G01*
Y5150D02*
G03*
X21820Y5150I-256J0D01*
G01*
Y6150D02*
G03*
X21820Y6150I-256J0D01*
G01*
X24891Y3150D02*
G03*
X24891Y3150I-256J0D01*
G01*
Y4150D02*
G03*
X24891Y4150I-256J0D01*
G01*
Y5150D02*
G03*
X24891Y5150I-256J0D01*
G01*
Y6150D02*
G03*
X24891Y6150I-256J0D01*
G01*
X22537Y6524D02*
X23667Y6524D01*
X21194Y5780D02*
X21871Y5777D01*
X21194Y5780D02*
Y6522D01*
X21870D02*
X22537Y6524D01*
X23673Y6528D02*
X24334Y6534D01*
X21196Y6522D02*
X21870D01*
Y2803D02*
Y6522D01*
X24334Y2806D02*
Y6534D01*
X21870Y2803D02*
X24334Y2806D01*
X22019Y6219D02*
Y6153D01*
Y6186D01*
X22215D01*
X22183Y6219D01*
X22094Y3080D02*
X22291D01*
X22192Y3178D01*
Y3047D01*
X24218Y3042D02*
Y3173D01*
X24120D01*
X24153Y3108D01*
Y3075D01*
X24120Y3042D01*
X24054D01*
X24021Y3075D01*
Y3141D01*
X24054Y3173D01*
X24120Y6220D02*
X24153Y6188D01*
Y6122D01*
X24120Y6089D01*
X24087D01*
X24054Y6122D01*
X24021Y6089D01*
X23989D01*
X23956Y6122D01*
Y6188D01*
X23989Y6220D01*
X24021D01*
X24054Y6188D01*
X24087Y6220D01*
X24120D01*
X24054Y6188D02*
Y6122D01*
D15*
X-3527Y17863D02*
Y18063D01*
Y17963D01*
X-4127D01*
X-4027Y17863D01*
Y18362D02*
X-4127Y18462D01*
Y18662D01*
X-4027Y18762D01*
X-3627D01*
X-3527Y18662D01*
Y18462D01*
X-3627Y18362D01*
X-4027D01*
Y18962D02*
X-4127Y19062D01*
Y19262D01*
X-4027Y19362D01*
X-3627D01*
X-3527Y19262D01*
Y19062D01*
X-3627Y18962D01*
X-4027D01*
X-3427Y19662D02*
X-3527Y19762D01*
X-3627D01*
Y19662D01*
X-3527D01*
Y19762D01*
X-3427Y19662D01*
X-3327Y19562D01*
X-4027Y20162D02*
X-4127Y20262D01*
Y20462D01*
X-4027Y20562D01*
X-3627D01*
X-3527Y20462D01*
Y20262D01*
X-3627Y20162D01*
X-4027D01*
Y20762D02*
X-4127Y20862D01*
Y21062D01*
X-4027Y21162D01*
X-3627D01*
X-3527Y21062D01*
Y20862D01*
X-3627Y20762D01*
X-4027D01*
X17826Y42834D02*
X18026D01*
X17926D01*
Y43434D01*
X17826Y43334D01*
X18325D02*
X18425Y43434D01*
X18625D01*
X18725Y43334D01*
Y42934D01*
X18625Y42834D01*
X18425D01*
X18325Y42934D01*
Y43334D01*
X18925D02*
X19025Y43434D01*
X19225D01*
X19325Y43334D01*
Y42934D01*
X19225Y42834D01*
X19025D01*
X18925Y42934D01*
Y43334D01*
X19625Y42734D02*
X19725Y42834D01*
Y42934D01*
X19625D01*
Y42834D01*
X19725D01*
X19625Y42734D01*
X19525Y42634D01*
X20125Y43334D02*
X20225Y43434D01*
X20425D01*
X20525Y43334D01*
Y42934D01*
X20425Y42834D01*
X20225D01*
X20125Y42934D01*
Y43334D01*
X20725D02*
X20825Y43434D01*
X21025D01*
X21125Y43334D01*
Y42934D01*
X21025Y42834D01*
X20825D01*
X20725Y42934D01*
Y43334D01*
M02*

=== top_mask: Mach trai tim.GTS ===
G04*
G04 #@! TF.GenerationSoftware,Altium Limited,Altium Designer,21.3.2 (30)*
G04*
G04 Layer_Color=8388736*
%FSLAX24Y24*%
%MOIN*%
G70*
G04*
G04 #@! TF.SameCoordinates,6E726B93-E50A-4388-B932-66385DC3C8FA*
G04*
G04*
G04 #@! TF.FilePolarity,Negative*
G04*
G01*
G75*
%ADD10C,0.0100*%
%ADD14C,0.0020*%
%ADD15C,0.0060*%
%ADD16O,0.0671X0.0592*%
%ADD17R,0.0671X0.0592*%
%ADD18R,0.0730X0.1080*%
%ADD19O,0.0730X0.1080*%
%ADD20C,0.0631*%
%ADD21C,0.0780*%
%ADD22R,0.0980X0.0680*%
%ADD23O,0.0980X0.0680*%
%ADD24C,0.0591*%
%ADD25C,0.1180*%
%ADD26C,0.0830*%
%ADD27R,0.1080X0.0730*%
%ADD28O,0.1080X0.0730*%
D10*
X-3987Y39357D02*
X-3787Y38757D01*
X-4187D02*
X-3987Y39357D01*
X-4187Y587D02*
X-3987Y-13D01*
X-3787Y587D01*
X-3987Y21322D02*
Y39357D01*
Y-13D02*
Y17703D01*
X-4087Y39357D02*
X-248D01*
X-4087Y-13D02*
X-248D01*
X-50Y43294D02*
X550Y43494D01*
X-50Y43294D02*
X550Y43094D01*
X38720D02*
X39320Y43294D01*
X38720Y43494D02*
X39320Y43294D01*
X-50D02*
X17666D01*
X21285D02*
X39320D01*
X-50Y39555D02*
Y43394D01*
X39320Y39555D02*
Y43394D01*
D14*
X22537Y6524D02*
G03*
X23667Y6524I565J2D01*
G01*
X21820Y3150D02*
G03*
X21820Y3150I-256J0D01*
G01*
Y4150D02*
G03*
X21820Y4150I-256J0D01*
G01*
Y5150D02*
G03*
X21820Y5150I-256J0D01*
G01*
Y6150D02*
G03*
X21820Y6150I-256J0D01*
G01*
X24891Y3150D02*
G03*
X24891Y3150I-256J0D01*
G01*
Y4150D02*
G03*
X24891Y4150I-256J0D01*
G01*
Y5150D02*
G03*
X24891Y5150I-256J0D01*
G01*
Y6150D02*
G03*
X24891Y6150I-256J0D01*
G01*
X22537Y6524D02*
X23667Y6524D01*
X21194Y5780D02*
X21871Y5777D01*
X21194Y5780D02*
Y6522D01*
X21870D02*
X22537Y6524D01*
X23673Y6528D02*
X24334Y6534D01*
X21196Y6522D02*
X21870D01*
Y2803D02*
Y6522D01*
X24334Y2806D02*
Y6534D01*
X21870Y2803D02*
X24334Y2806D01*
X22019Y6219D02*
Y6153D01*
Y6186D01*
X22215D01*
X22183Y6219D01*
X22094Y3080D02*
X22291D01*
X22192Y3178D01*
Y3047D01*
X24218Y3042D02*
Y3173D01*
X24120D01*
X24153Y3108D01*
Y3075D01*
X24120Y3042D01*
X24054D01*
X24021Y3075D01*
Y3141D01*
X24054Y3173D01*
X24120Y6220D02*
X24153Y6188D01*
Y6122D01*
X24120Y6089D01*
X24087D01*
X24054Y6122D01*
X24021Y6089D01*
X23989D01*
X23956Y6122D01*
Y6188D01*
X23989Y6220D01*
X24021D01*
X24054Y6188D01*
X24087Y6220D01*
X24120D01*
X24054Y6188D02*
Y6122D01*
D15*
X-3527Y17863D02*
Y18063D01*
Y17963D01*
X-4127D01*
X-4027Y17863D01*
Y18362D02*
X-4127Y18462D01*
Y18662D01*
X-4027Y18762D01*
X-3627D01*
X-3527Y18662D01*
Y18462D01*
X-3627Y18362D01*
X-4027D01*
Y18962D02*
X-4127Y19062D01*
Y19262D01*
X-4027Y19362D01*
X-3627D01*
X-3527Y19262D01*
Y19062D01*
X-3627Y18962D01*
X-4027D01*
X-3427Y19662D02*
X-3527Y19762D01*
X-3627D01*
Y19662D01*
X-3527D01*
Y19762D01*
X-3427Y19662D01*
X-3327Y19562D01*
X-4027Y20162D02*
X-4127Y20262D01*
Y20462D01*
X-4027Y20562D01*
X-3627D01*
X-3527Y20462D01*
Y20262D01*
X-3627Y20162D01*
X-4027D01*
Y20762D02*
X-4127Y20862D01*
Y21062D01*
X-4027Y21162D01*
X-3627D01*
X-3527Y21062D01*
Y20862D01*
X-3627Y20762D01*
X-4027D01*
X17826Y42834D02*
X18026D01*
X17926D01*
Y43434D01*
X17826Y43334D01*
X18325D02*
X18425Y43434D01*
X18625D01*
X18725Y43334D01*
Y42934D01*
X18625Y42834D01*
X18425D01*
X18325Y42934D01*
Y43334D01*
X18925D02*
X19025Y43434D01*
X19225D01*
X19325Y43334D01*
Y42934D01*
X19225Y42834D01*
X19025D01*
X18925Y42934D01*
Y43334D01*
X19625Y42734D02*
X19725Y42834D01*
Y42934D01*
X19625D01*
Y42834D01*
X19725D01*
X19625Y42734D01*
X19525Y42634D01*
X20125Y43334D02*
X20225Y43434D01*
X20425D01*
X20525Y43334D01*
Y42934D01*
X20425Y42834D01*
X20225D01*
X20125Y42934D01*
Y43334D01*
X20725D02*
X20825Y43434D01*
X21025D01*
X21125Y43334D01*
Y42934D01*
X21025Y42834D01*
X20825D01*
X20725Y42934D01*
Y43334D01*
D16*
X19000Y5300D02*
D03*
X8100Y4500D02*
D03*
D17*
X19000Y4300D02*
D03*
X8100Y3500D02*
D03*
D18*
X22000Y29950D02*
D03*
X26350Y31300D02*
D03*
X29550Y26400D02*
D03*
X26350Y20450D02*
D03*
X22000Y16050D02*
D03*
X18000D02*
D03*
X10750Y26400D02*
D03*
X13500Y31300D02*
D03*
X18000Y29950D02*
D03*
D19*
X23000D02*
D03*
X27350Y31300D02*
D03*
X30550Y26400D02*
D03*
X27350Y20450D02*
D03*
X23000Y16050D02*
D03*
X19000D02*
D03*
X11750Y26400D02*
D03*
X14500Y31300D02*
D03*
X19000Y29950D02*
D03*
D20*
X23000Y33342D02*
D03*
Y37358D02*
D03*
X32700Y30642D02*
D03*
Y34658D02*
D03*
Y28308D02*
D03*
Y24292D02*
D03*
Y16242D02*
D03*
Y20258D02*
D03*
X25708Y10850D02*
D03*
X21692D02*
D03*
X18758Y10800D02*
D03*
X14742D02*
D03*
X8250Y13942D02*
D03*
Y17958D02*
D03*
Y22292D02*
D03*
Y26308D02*
D03*
Y30642D02*
D03*
Y34658D02*
D03*
X16750Y33292D02*
D03*
Y37308D02*
D03*
D21*
X11200Y2750D02*
D03*
Y6250D02*
D03*
X26550Y4450D02*
D03*
X30050D02*
D03*
D22*
X21700Y19900D02*
D03*
D23*
Y20900D02*
D03*
Y21900D02*
D03*
Y22900D02*
D03*
Y23900D02*
D03*
Y24900D02*
D03*
Y25900D02*
D03*
Y26900D02*
D03*
X18700Y19900D02*
D03*
Y20900D02*
D03*
Y21900D02*
D03*
Y22900D02*
D03*
Y23900D02*
D03*
Y24900D02*
D03*
Y25900D02*
D03*
Y26900D02*
D03*
D24*
X24635Y3150D02*
D03*
Y4150D02*
D03*
Y5150D02*
D03*
Y6150D02*
D03*
X21565D02*
D03*
Y5150D02*
D03*
Y4150D02*
D03*
Y3150D02*
D03*
D25*
X3600Y5312D02*
D03*
Y3312D02*
D03*
D26*
X14450Y5850D02*
D03*
X16450Y4850D02*
D03*
X14450Y3850D02*
D03*
D27*
X13840Y20950D02*
D03*
D28*
Y19950D02*
D03*
M02*

